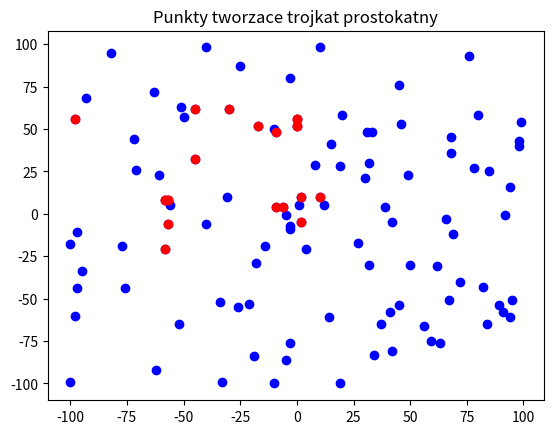

Write Python code to recreate this figure.
'''
Dany jest zbiór punktów leżących na płaszczyźnie opisany przy pomocy struktury:
dane = [(x1, y1), ( x2, y2), (x3, y3), ..., (xN, yN)]
Proszę napisać funkcję, która zwraca wartość True, jeżeli w zbiorze istnieją 3
punkty wyznaczające trójkąt prostokątny o bokach przyprostokątnych równoległych do osi układu kartezjańskiego oraz wewnątrz którego nie ma żadnych innych punktów.
Do funkcji należy przekazać strukturę opisującą położenie punktów.
'''
import matplotlib.pyplot as plt
import random

#funckja obliczajaca odleglosc punktu od (0,0)
def howClose(tab):
#nie ma potrzeby pierwiastkowania, bo pierwiastek jest rowny wtw gdy liczba przed pierwiastkowaniem jest rowna
    for i in range(3): #przesuniecie, dalem w petli dla pewnosci, ale 3 iteracja juz raczej nic nie robi
        if tab[0][0]**2 + tab[0][1]**2 > tab[1][0] ** 2 + tab[1][1] ** 2: tab[0],tab[1]=tab[1],tab[0]
        if tab[1][0] ** 2 + tab[1][1] ** 2 > tab[2][0] ** 2 + tab[2][1] ** 2: tab[1],tab[2]=tab[2],tab[1]
    return tab

#znalezienie punktow, ktore by nam popsuly zadanie
def area(triangle,p):
    x1, y1 = triangle[0][0], triangle[0][1]#rozdzielenie kazdej wspolrzednej
    x2, y2 = triangle[1][0], triangle[1][1]
    x3, y3 = triangle[2][0], triangle[2][1]
    px, py = p[0], p[1]

    mainArea=(abs((x2-x1)*(y3-y1)-(x3-x1)*(y2-y1)))/2 #obliczenie wszystkich pol
    area12p=(abs((x2-x1)*(py-y1)-(px-x1)*(y2-y1)))/2
    area13p=(abs((px-x1)*(y3-y1)-(x3-x1)*(py-y1)))/2
    area23p=(abs((x2-px)*(y3-py)-(x3-px)*(y2-py)))/2

    if mainArea==area23p+area12p+area13p: return True
    return False

#funkcja w ktorej sie wszystko dzieje
def trojkatProstokatny(dane):
    n=len(dane)
    tab=[] #tablica na wszystkie nasze trojkaty prostokatne

    for i in range(n-2):
        x=dane[i][0]#tworzenie pierwszej wspolrzednej
        y=dane[i][1]

        for ii in range(i+1,n):
            xx=dane[ii][0] #tworzenie drugiej wsp
            yy=dane[ii][1]
            if x==xx and y!=yy:
                 for iii in range(n):#wspolrzedne x, xx itd to sa wspolrzedne punktow, na ktorych sprawdzamy, czy mozna na nich opisac trojkat prostokatny
                     xxx=dane[iii][0]
                     yyy=dane[iii][1]

                     if xxx!=x and (y==yyy or yy==yyy):
                         triangle=howClose([(x,y),(xx,yy),(xxx,yyy)])
                         cnt = 0
                         for j in dane:
                            if area(triangle, j) and j not in triangle: #sprawdzamy czy dany punkt jest w trojkacie i zarazem nie jest 1 z wierzcholkow
                                cnt+=1
                         if triangle not in tab and cnt==0: tab.append(triangle)

            elif x!=xx and y==yy:
                for iii in range(n):
                    xxx = dane[iii][0]
                    yyy = dane[iii][1]
                    if yyy!=y and (x==xxx or xx==xxx):
                        triangle = howClose([(x, y), (xx, yy), (xxx, yyy)]) #od tego momentu leca powtorki, ale chory czlowiek nie mysli
                        cnt = 0
                        for j in dane:
                            if area(triangle,j) and j not in triangle:#sprawdzamy czy dany punkt jest w trojkacie i zarazem nie jest 1 z wierzcholkow
                                cnt+=1
                        if triangle not in tab and cnt==0: tab.append(triangle)

    x = [x[0] for x in dane] #przedstawienie wszystkich punktow na wykresie
    y = [y[1] for y in dane]
    plt.scatter(x, y, color='blue')

    x1=[[j[0] for j in i] for i in tab] #list comprehension punktow, ktore spelniaja warunek
    y1=[[j[1] for j in i] for i in tab]

    plt.scatter(x1,y1, color='red')
    plt.title('Punkty tworzace trojkat prostokatny')
    plt.show()

dane=[(random.randint(-100,100),random.randint(-100,100)) for _ in range(100)]  #dane randomowe
trojkatProstokatny(dane)

daneTest=[(2,10), (1,5), (2,-5), (10,10), (12,5), (-3,-7), (-3,-9)] #dane testowe
trojkatProstokatny(daneTest)